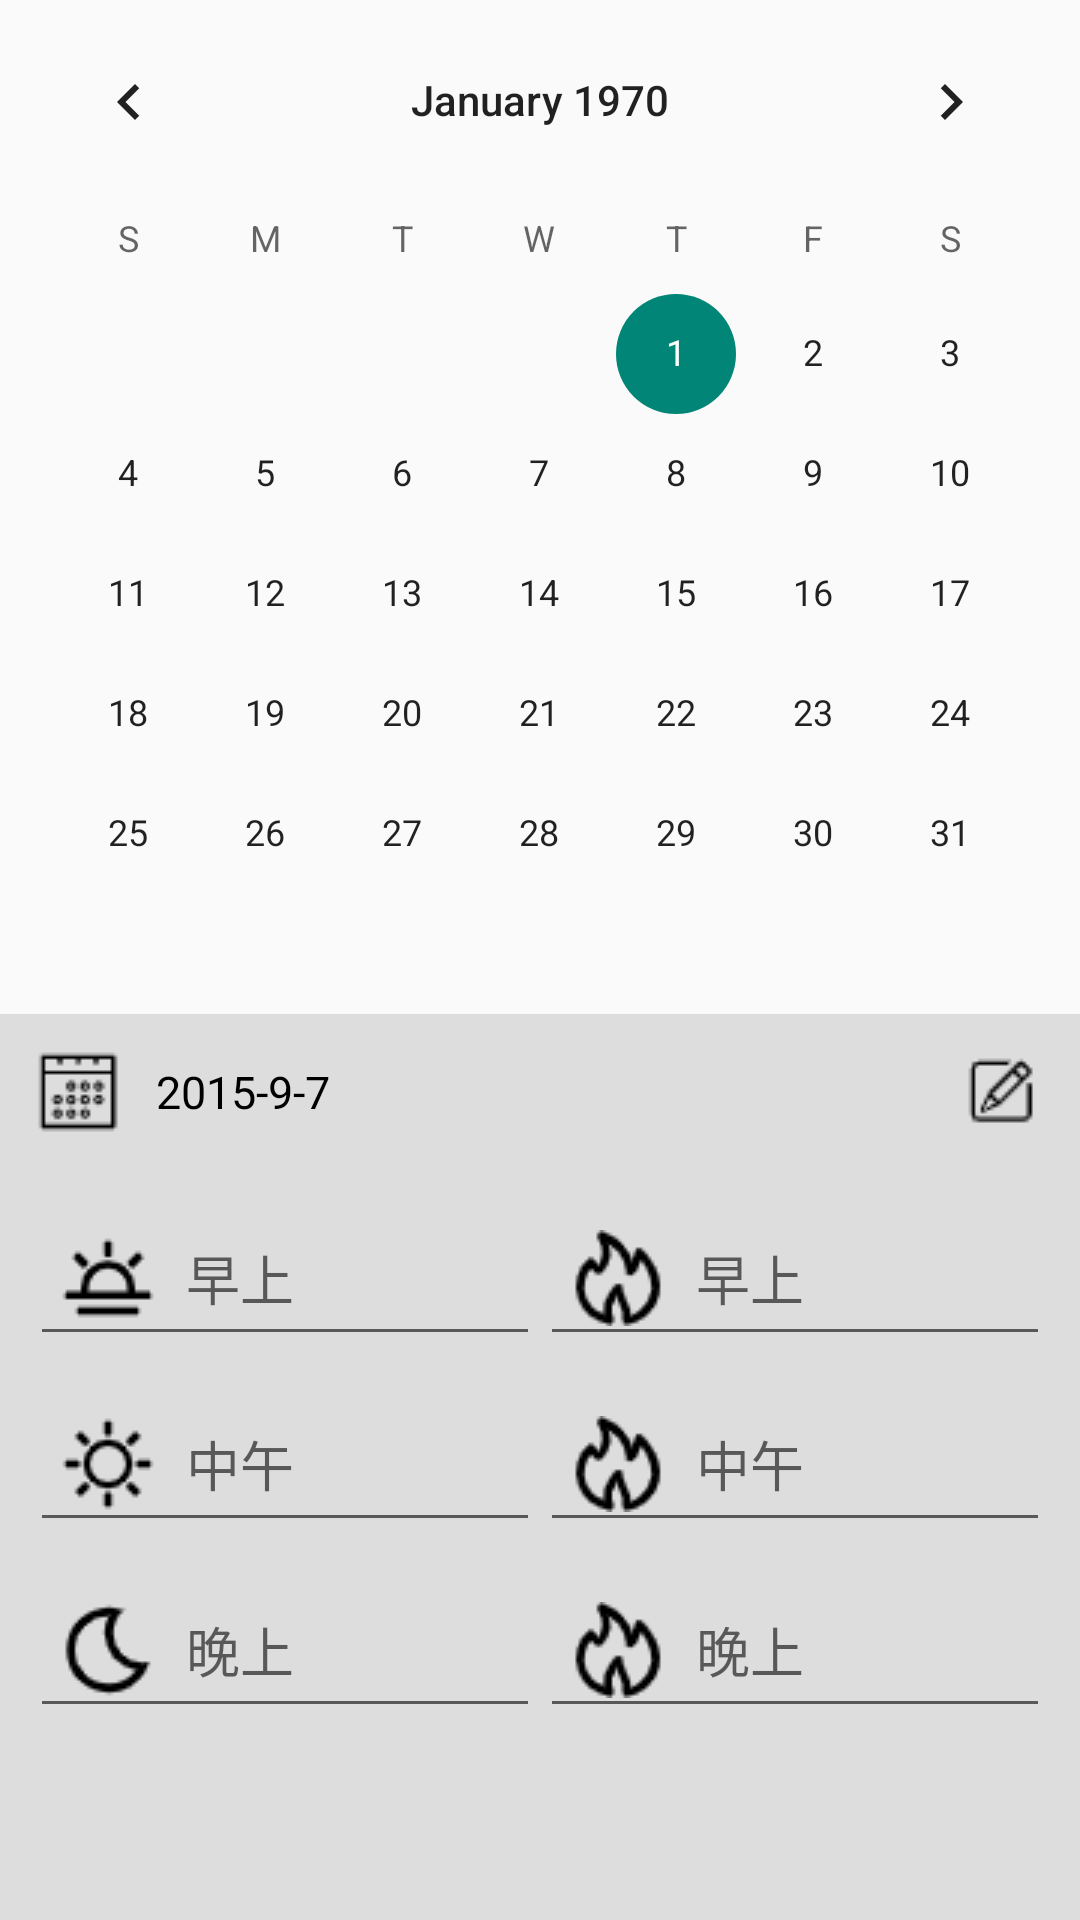

Android layout source for this screen:
<!-- AndroidManifest.xml: application theme TitleBar -->
<!-- res/layout/layout_activity_record.xml -->
<?xml version="1.0" encoding="utf-8"?>
<LinearLayout xmlns:android="http://schemas.android.com/apk/res/android"
    xmlns:app="http://schemas.android.com/apk/res-auto"
    android:layout_width="match_parent"
    android:layout_height="match_parent"
    android:orientation="vertical">

    <CalendarView
        android:id="@+id/cv_record"
        android:layout_width="match_parent"
        android:layout_height="wrap_content"
        app:itemBackground="@null"></CalendarView>

    <RelativeLayout
        android:layout_width="match_parent"
        android:layout_height="match_parent"
        android:background="@color/calender_bg">

        <RelativeLayout
            android:id="@+id/rl_calender"
            android:layout_width="match_parent"
            android:layout_height="wrap_content">
            <TextView
                android:id="@+id/tv_calender"
                android:layout_width="match_parent"
                android:layout_height="wrap_content"
                android:drawableLeft="@drawable/ic_calender"
                android:drawablePadding="@dimen/dp_10"
                android:padding="@dimen/dp_10"
                android:text="2015-9-7"
                android:gravity="center_vertical"
                android:textSize="@dimen/dp_15"
                android:textColor="@color/title_bar_text"
                android:background="@drawable/bg_text_up"/>
            <ImageView
                android:id="@+id/iv_edit"
                android:layout_width="wrap_content"
                android:layout_height="wrap_content"
                android:layout_alignParentRight="true"
                android:padding="@dimen/dp_10"
                android:src="@drawable/ic_edit"/>
            <ImageView
                android:id="@+id/iv_add"
                android:layout_width="wrap_content"
                android:layout_height="wrap_content"
                android:layout_alignParentRight="true"
                android:padding="@dimen/dp_10"
                android:visibility="gone"
                android:src="@drawable/ic_add"/>
        </RelativeLayout>

        <LinearLayout
            android:layout_width="match_parent"
            android:layout_height="wrap_content"
            android:padding="@dimen/dp_10"
            android:layout_below="@+id/rl_calender"
            android:orientation="horizontal">
            <LinearLayout
                android:layout_width="match_parent"
                android:layout_height="match_parent"
                android:layout_weight="1"
                android:orientation="vertical">
                <EditText
                    android:id="@+id/et_breakfast"
                    android:layout_width="match_parent"
                    android:layout_height="wrap_content"
                    android:padding="@dimen/dp_10"
                    android:drawablePadding="@dimen/dp_10"
                    android:hint="早上"
                    android:drawableLeft="@drawable/ic_breakfast"/>
                <EditText
                    android:id="@+id/et_lunch"
                    android:layout_width="match_parent"
                    android:layout_height="wrap_content"
                    android:layout_marginTop="@dimen/dp_10"
                    android:padding="@dimen/dp_10"
                    android:drawablePadding="@dimen/dp_10"
                    android:hint="中午"
                    android:drawableLeft="@drawable/ic_lunch"/>
                <EditText
                    android:id="@+id/et_dinner"
                    android:layout_width="match_parent"
                    android:layout_height="wrap_content"
                    android:layout_marginTop="@dimen/dp_10"
                    android:padding="@dimen/dp_10"
                    android:drawablePadding="@dimen/dp_10"
                    android:hint="晚上"
                    android:drawableLeft="@drawable/ic_dinner"/>
            </LinearLayout>
            <LinearLayout
                android:layout_width="match_parent"
                android:layout_height="match_parent"
                android:layout_weight="1"
                android:orientation="vertical">
                <EditText
                    android:id="@+id/et_breakfast_cal"
                    android:layout_width="match_parent"
                    android:layout_height="wrap_content"
                    android:padding="@dimen/dp_10"
                    android:drawablePadding="@dimen/dp_10"
                    android:hint="早上"
                    android:drawableLeft="@drawable/ic_calorie"/>
                <EditText
                    android:id="@+id/et_lunch_cal"
                    android:layout_width="match_parent"
                    android:layout_height="wrap_content"
                    android:layout_marginTop="@dimen/dp_10"
                    android:padding="@dimen/dp_10"
                    android:drawablePadding="@dimen/dp_10"
                    android:hint="中午"
                    android:drawableLeft="@drawable/ic_calorie"/>
                <EditText
                    android:id="@+id/et_dinner_cal"
                    android:layout_width="match_parent"
                    android:layout_height="wrap_content"
                    android:layout_marginTop="@dimen/dp_10"
                    android:padding="@dimen/dp_10"
                    android:drawablePadding="@dimen/dp_10"
                    android:hint="晚上"
                    android:drawableLeft="@drawable/ic_calorie"/>
            </LinearLayout>
        </LinearLayout>
    </RelativeLayout>
</LinearLayout>
<!-- resources referenced by this layout -->
<resources>
  <color name="calender_bg">#FFDDDDDD</color>
  <color name="title_bar_text">#000000</color>
  <dimen name="dp_10">10dp</dimen>
  <dimen name="dp_15">15dp</dimen>
  <!-- drawable ic_add: png bitmap (drawable, 619 bytes) -->
  <!-- drawable ic_breakfast: png bitmap (drawable, 548 bytes) -->
  <!-- drawable ic_calender: png bitmap (drawable, 554 bytes) -->
  <!-- drawable ic_calorie: png bitmap (drawable, 1022 bytes) -->
  <!-- drawable ic_dinner: png bitmap (drawable, 793 bytes) -->
  <!-- drawable ic_edit: png bitmap (drawable, 500 bytes) -->
  <!-- drawable ic_lunch: png bitmap (drawable, 587 bytes) -->
  <style name="TitleBar" parent="Theme.AppCompat.Light.NoActionBar" />
</resources>
